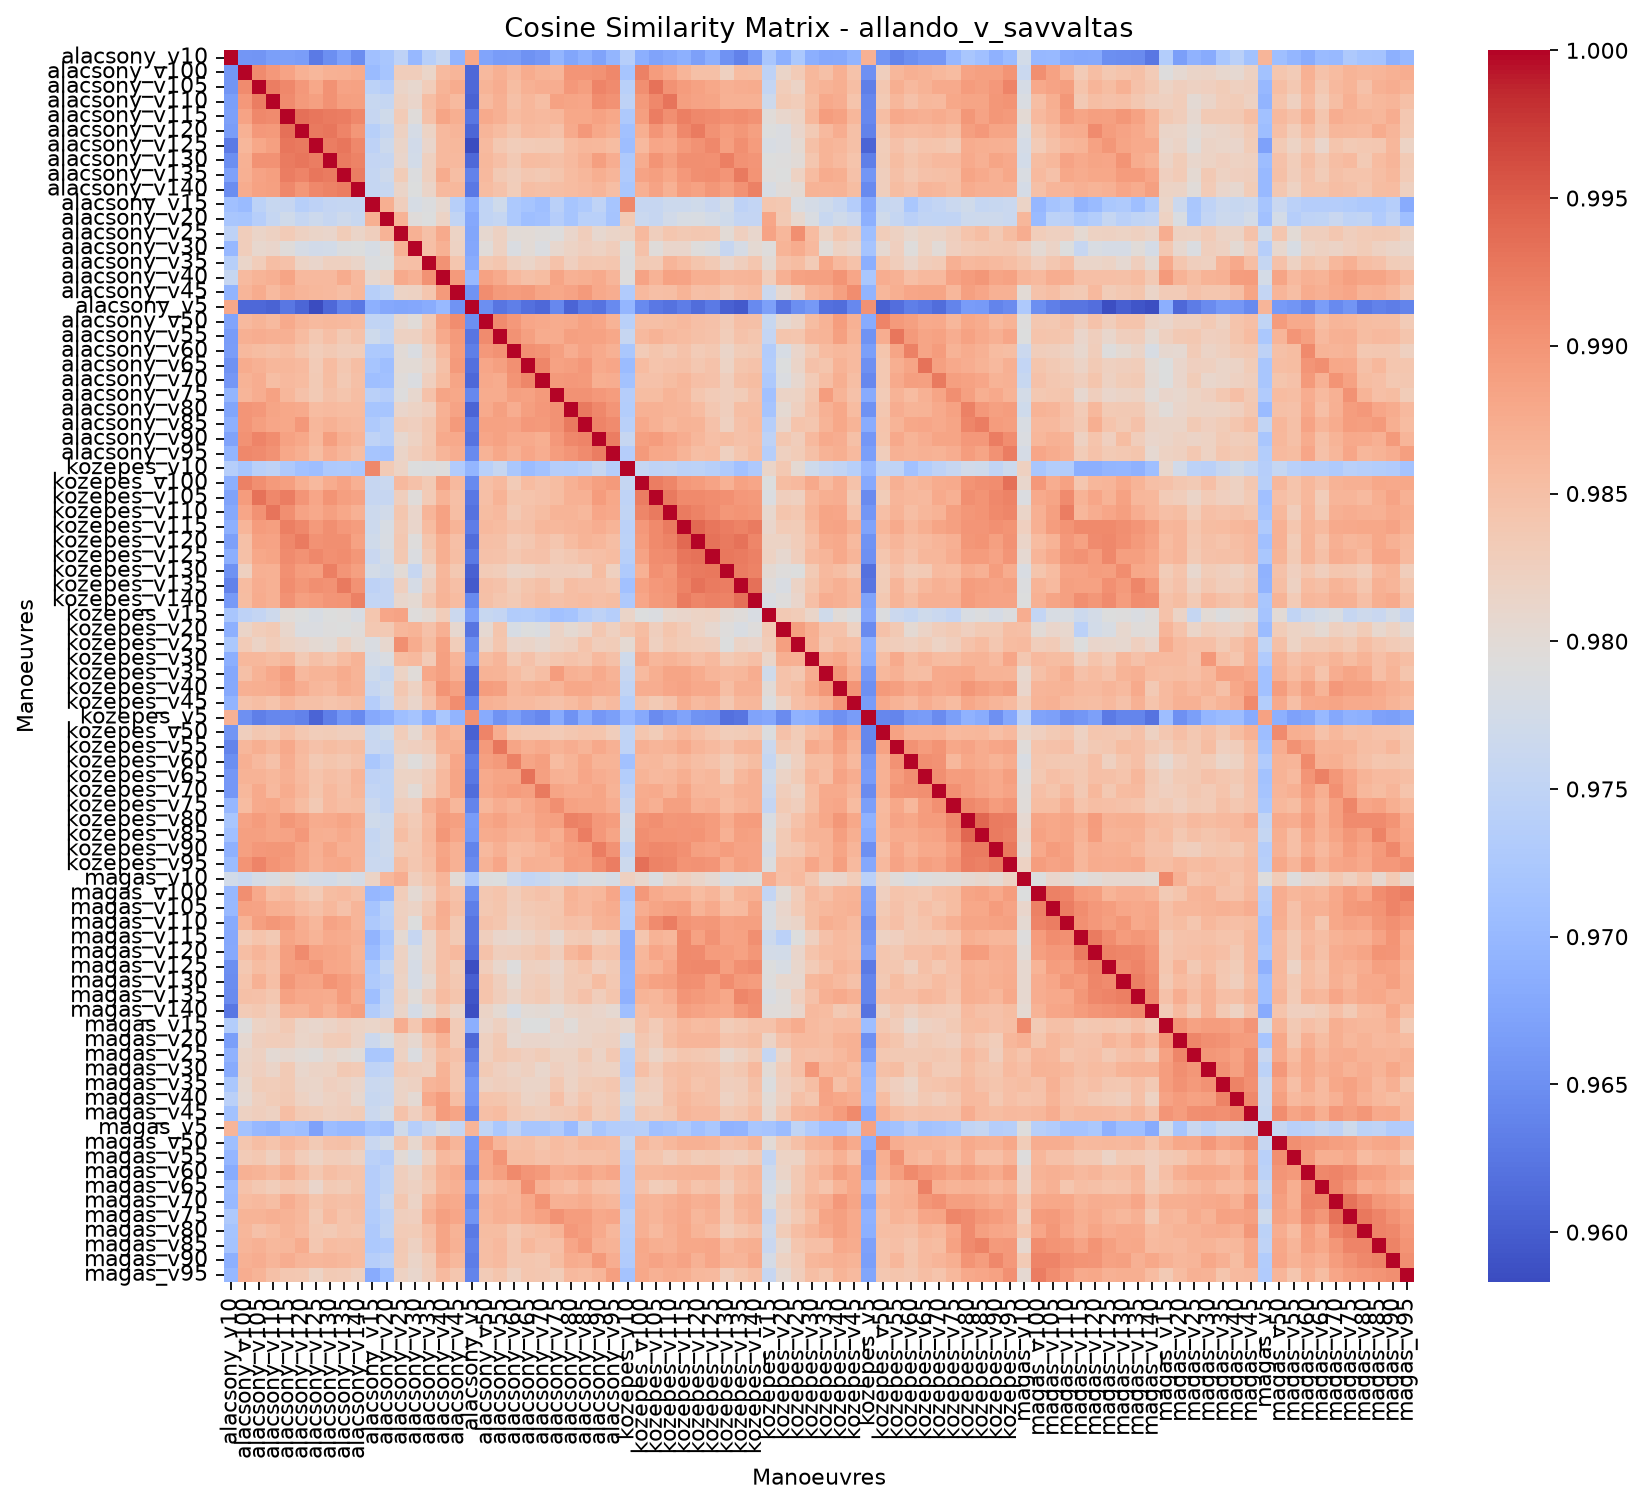

Source data for this figure (header and first rows):
, allando_v_savvaltas_alacsony_v10, allando_v_savvaltas_alacsony_v100, allando_v_savvaltas_alacsony_v105, allando_v_savvaltas_alacsony_v110, allando_v_savvaltas_alacsony_v115, allando_v_savvaltas_alacsony_v120, allando_v_savvaltas_alacsony_v125, allando_v_savvaltas_alacsony_v130, allando_v_savvaltas_alacsony_v135, allando_v_savvaltas_alacsony_v140, allando_v_savvaltas_alacsony_v15, allando_v_savvaltas_alacsony_v20, allando_v_savvaltas_alacsony_v25, allando_v_savvaltas_alacsony_v30, allando_v_savvaltas_alacsony_v35, allando_v_savvaltas_alacsony_v40, allando_v_savvaltas_alacsony_v45, allando_v_savvaltas_alacsony_v5, allando_v_savvaltas_alacsony_v50, allando_v_savvaltas_alacsony_v55, allando_v_savvaltas_alacsony_v60, allando_v_savvaltas_alacsony_v65, allando_v_savvaltas_alacsony_v70
allando_v_savvaltas_alacsony_v10, 1, 0.9657, 0.9655, 0.9667, 0.9668, 0.9665, 0.9627, 0.9649, 0.967, 0.9647, 0.971, 0.972, 0.9747, 0.97, 0.9739, 0.9759, 0.9692, 0.9881, 0.9674, 0.9663, 0.9666, 0.9652, 0.9659
allando_v_savvaltas_alacsony_v100, 0.9657, 1, 0.9909, 0.9897, 0.9886, 0.9868, 0.9862, 0.9869, 0.9871, 0.9875, 0.9703, 0.9719, 0.9829, 0.9827, 0.9813, 0.9857, 0.9863, 0.9609, 0.986, 0.987, 0.986, 0.9875, 0.9868
allando_v_savvaltas_alacsony_v105, 0.9655, 0.9909, 1, 0.9923, 0.9913, 0.9897, 0.9881, 0.9904, 0.9885, 0.9887, 0.9745, 0.9737, 0.9815, 0.9808, 0.9829, 0.9865, 0.9875, 0.9611, 0.9865, 0.9874, 0.9854, 0.9869, 0.9874
allando_v_savvaltas_alacsony_v110, 0.9667, 0.9897, 0.9923, 1, 0.991, 0.9896, 0.9888, 0.9903, 0.9889, 0.9888, 0.976, 0.9757, 0.9822, 0.9811, 0.9853, 0.9871, 0.9857, 0.9605, 0.9857, 0.987, 0.9849, 0.9862, 0.9853
allando_v_savvaltas_alacsony_v115, 0.9668, 0.9886, 0.9913, 0.991, 1, 0.9934, 0.9928, 0.9925, 0.9923, 0.9912, 0.9758, 0.9771, 0.9833, 0.9796, 0.9848, 0.9884, 0.9872, 0.9624, 0.9878, 0.9871, 0.9855, 0.9862, 0.9859
allando_v_savvaltas_alacsony_v120, 0.9665, 0.9868, 0.9897, 0.9896, 0.9934, 1, 0.9925, 0.9929, 0.9916, 0.9898, 0.9738, 0.9756, 0.9822, 0.978, 0.9818, 0.9859, 0.9864, 0.9609, 0.9865, 0.9856, 0.9842, 0.9857, 0.9856
allando_v_savvaltas_alacsony_v125, 0.9627, 0.9862, 0.9881, 0.9888, 0.9928, 0.9925, 1, 0.9922, 0.9929, 0.9913, 0.9746, 0.9767, 0.9815, 0.9773, 0.9811, 0.986, 0.9861, 0.9583, 0.9857, 0.9838, 0.9829, 0.9833, 0.9835
allando_v_savvaltas_alacsony_v130, 0.9649, 0.9869, 0.9904, 0.9903, 0.9925, 0.9929, 0.9922, 1, 0.9924, 0.9918, 0.9754, 0.9757, 0.9812, 0.9774, 0.9824, 0.9859, 0.986, 0.961, 0.986, 0.9851, 0.9836, 0.9856, 0.9854
allando_v_savvaltas_alacsony_v135, 0.967, 0.9871, 0.9885, 0.9889, 0.9923, 0.9916, 0.9929, 0.9924, 1, 0.9923, 0.9756, 0.9767, 0.9831, 0.9789, 0.9823, 0.9875, 0.9853, 0.9637, 0.9859, 0.9836, 0.9829, 0.9839, 0.9837
allando_v_savvaltas_alacsony_v140, 0.9647, 0.9875, 0.9887, 0.9888, 0.9912, 0.9898, 0.9913, 0.9918, 0.9923, 1, 0.9756, 0.9759, 0.9814, 0.9791, 0.9815, 0.986, 0.9861, 0.9626, 0.9855, 0.9847, 0.9829, 0.9852, 0.9849
allando_v_savvaltas_alacsony_v15, 0.971, 0.9703, 0.9745, 0.976, 0.9758, 0.9738, 0.9746, 0.9754, 0.9756, 0.9756, 1, 0.9872, 0.9827, 0.9781, 0.9789, 0.9807, 0.9739, 0.9689, 0.9751, 0.9769, 0.9725, 0.9719, 0.971
allando_v_savvaltas_alacsony_v20, 0.972, 0.9719, 0.9737, 0.9757, 0.9771, 0.9756, 0.9767, 0.9757, 0.9767, 0.9759, 0.9872, 1, 0.9868, 0.9796, 0.979, 0.9819, 0.9751, 0.9678, 0.9752, 0.9756, 0.9726, 0.971, 0.9712
allando_v_savvaltas_alacsony_v25, 0.9747, 0.9829, 0.9815, 0.9822, 0.9833, 0.9822, 0.9815, 0.9812, 0.9831, 0.9814, 0.9827, 0.9868, 1, 0.9869, 0.985, 0.9878, 0.9819, 0.9674, 0.9807, 0.9822, 0.9799, 0.9801, 0.9796
allando_v_savvaltas_alacsony_v30, 0.97, 0.9827, 0.9808, 0.9811, 0.9796, 0.978, 0.9773, 0.9774, 0.9789, 0.9791, 0.9781, 0.9796, 0.9869, 1, 0.9851, 0.9868, 0.982, 0.9676, 0.9797, 0.9821, 0.9786, 0.98, 0.9788
allando_v_savvaltas_alacsony_v35, 0.9739, 0.9813, 0.9829, 0.9853, 0.9848, 0.9818, 0.9811, 0.9824, 0.9823, 0.9815, 0.9789, 0.979, 0.985, 0.9851, 1, 0.9902, 0.9842, 0.9684, 0.9834, 0.984, 0.9821, 0.9813, 0.9825
allando_v_savvaltas_alacsony_v40, 0.9759, 0.9857, 0.9865, 0.9871, 0.9884, 0.9859, 0.986, 0.9859, 0.9875, 0.986, 0.9807, 0.9819, 0.9878, 0.9868, 0.9902, 1, 0.9895, 0.9702, 0.9887, 0.9877, 0.9859, 0.985, 0.9854
allando_v_savvaltas_alacsony_v45, 0.9692, 0.9863, 0.9875, 0.9857, 0.9872, 0.9864, 0.9861, 0.986, 0.9853, 0.9861, 0.9739, 0.9751, 0.9819, 0.982, 0.9842, 0.9895, 1, 0.9654, 0.9909, 0.9895, 0.9892, 0.9896, 0.9883
allando_v_savvaltas_alacsony_v5, 0.9881, 0.9609, 0.9611, 0.9605, 0.9624, 0.9609, 0.9583, 0.961, 0.9637, 0.9626, 0.9689, 0.9678, 0.9674, 0.9676, 0.9684, 0.9702, 0.9654, 1, 0.9649, 0.9623, 0.9633, 0.9619, 0.961
allando_v_savvaltas_alacsony_v50, 0.9674, 0.986, 0.9865, 0.9857, 0.9878, 0.9865, 0.9857, 0.986, 0.9859, 0.9855, 0.9751, 0.9752, 0.9807, 0.9797, 0.9834, 0.9887, 0.9909, 0.9649, 1, 0.991, 0.9897, 0.9882, 0.9878
allando_v_savvaltas_alacsony_v55, 0.9663, 0.987, 0.9874, 0.987, 0.9871, 0.9856, 0.9838, 0.9851, 0.9836, 0.9847, 0.9769, 0.9756, 0.9822, 0.9821, 0.984, 0.9877, 0.9895, 0.9623, 0.991, 1, 0.9903, 0.9888, 0.9875
allando_v_savvaltas_alacsony_v60, 0.9666, 0.986, 0.9854, 0.9849, 0.9855, 0.9842, 0.9829, 0.9836, 0.9829, 0.9829, 0.9725, 0.9726, 0.9799, 0.9786, 0.9821, 0.9859, 0.9892, 0.9633, 0.9897, 0.9903, 1, 0.9905, 0.9901
allando_v_savvaltas_alacsony_v65, 0.9652, 0.9875, 0.9869, 0.9862, 0.9862, 0.9857, 0.9833, 0.9856, 0.9839, 0.9852, 0.9719, 0.971, 0.9801, 0.98, 0.9813, 0.985, 0.9896, 0.9619, 0.9882, 0.9888, 0.9905, 1, 0.9914
allando_v_savvaltas_alacsony_v70, 0.9659, 0.9868, 0.9874, 0.9853, 0.9859, 0.9856, 0.9835, 0.9854, 0.9837, 0.9849, 0.971, 0.9712, 0.9796, 0.9788, 0.9825, 0.9854, 0.9883, 0.961, 0.9878, 0.9875, 0.9901, 0.9914, 1
allando_v_savvaltas_alacsony_v75, 0.9695, 0.9864, 0.9874, 0.9887, 0.9863, 0.9847, 0.9835, 0.9849, 0.9843, 0.9853, 0.9741, 0.9735, 0.9793, 0.9808, 0.9846, 0.9883, 0.9881, 0.9643, 0.9875, 0.9876, 0.9889, 0.9886, 0.9895
allando_v_savvaltas_alacsony_v80, 0.9676, 0.99, 0.9897, 0.9884, 0.9881, 0.9877, 0.9856, 0.9858, 0.9856, 0.9856, 0.9718, 0.972, 0.9812, 0.9818, 0.9826, 0.9869, 0.9885, 0.9606, 0.9878, 0.9888, 0.9874, 0.989, 0.9896
allando_v_savvaltas_alacsony_v85, 0.9687, 0.9901, 0.9891, 0.9882, 0.988, 0.9897, 0.9862, 0.9868, 0.9863, 0.986, 0.9728, 0.9741, 0.9829, 0.9825, 0.9839, 0.9873, 0.9895, 0.9628, 0.9887, 0.9886, 0.9885, 0.9897, 0.9895
allando_v_savvaltas_alacsony_v90, 0.9672, 0.9903, 0.9916, 0.9908, 0.9887, 0.988, 0.9861, 0.9889, 0.9873, 0.9864, 0.9748, 0.974, 0.9808, 0.982, 0.9839, 0.9877, 0.9879, 0.9622, 0.9882, 0.9887, 0.9877, 0.9877, 0.9872
allando_v_savvaltas_alacsony_v95, 0.9695, 0.9912, 0.9909, 0.9903, 0.9881, 0.9872, 0.9854, 0.9874, 0.9864, 0.9853, 0.9719, 0.9717, 0.9815, 0.9827, 0.9841, 0.9864, 0.9874, 0.9644, 0.9868, 0.988, 0.9868, 0.9881, 0.9874
allando_v_savvaltas_kozepes_v10, 0.9736, 0.9719, 0.9741, 0.9747, 0.9728, 0.9713, 0.9708, 0.9726, 0.9729, 0.9722, 0.9913, 0.9835, 0.9818, 0.979, 0.9788, 0.9792, 0.9731, 0.9696, 0.9741, 0.9757, 0.9722, 0.9704, 0.9714
allando_v_savvaltas_kozepes_v100, 0.9686, 0.9919, 0.9907, 0.9895, 0.989, 0.9872, 0.9859, 0.9875, 0.9886, 0.987, 0.9758, 0.9763, 0.9859, 0.9847, 0.9835, 0.9885, 0.9859, 0.9644, 0.9851, 0.986, 0.9833, 0.9856, 0.9848
allando_v_savvaltas_kozepes_v105, 0.9672, 0.9893, 0.9933, 0.9913, 0.9922, 0.99, 0.9882, 0.9902, 0.989, 0.9885, 0.9759, 0.9758, 0.9826, 0.9796, 0.9833, 0.9867, 0.9852, 0.9626, 0.9851, 0.9867, 0.9842, 0.9844, 0.9848
allando_v_savvaltas_kozepes_v110, 0.9679, 0.9881, 0.9902, 0.993, 0.9906, 0.9886, 0.9879, 0.9888, 0.988, 0.9869, 0.9766, 0.9773, 0.9841, 0.9813, 0.9863, 0.9887, 0.9852, 0.962, 0.9854, 0.9859, 0.9837, 0.9848, 0.9854
allando_v_savvaltas_kozepes_v115, 0.9689, 0.9863, 0.9893, 0.9891, 0.9921, 0.9913, 0.9896, 0.9907, 0.9897, 0.9892, 0.9766, 0.9783, 0.9837, 0.9811, 0.9855, 0.9884, 0.9866, 0.9631, 0.9859, 0.9856, 0.9846, 0.985, 0.9862
allando_v_savvaltas_kozepes_v120, 0.9669, 0.9849, 0.9886, 0.9885, 0.9913, 0.9925, 0.9903, 0.9907, 0.9907, 0.9886, 0.9771, 0.9784, 0.9839, 0.9793, 0.9844, 0.9872, 0.985, 0.9615, 0.9851, 0.9849, 0.9833, 0.984, 0.985
allando_v_savvaltas_kozepes_v125, 0.9686, 0.9849, 0.988, 0.9884, 0.991, 0.9903, 0.9913, 0.9904, 0.9908, 0.9897, 0.9762, 0.9777, 0.9838, 0.9788, 0.9835, 0.9872, 0.9853, 0.9628, 0.9848, 0.9845, 0.9838, 0.9845, 0.9847
allando_v_savvaltas_kozepes_v130, 0.9652, 0.9823, 0.987, 0.9869, 0.9904, 0.9892, 0.989, 0.9921, 0.99, 0.9888, 0.9776, 0.977, 0.9801, 0.9759, 0.9812, 0.9862, 0.9837, 0.9604, 0.9834, 0.983, 0.9815, 0.9818, 0.9827
allando_v_savvaltas_kozepes_v135, 0.9636, 0.9857, 0.9873, 0.9869, 0.9908, 0.9898, 0.9906, 0.9904, 0.9926, 0.9904, 0.9747, 0.9756, 0.9825, 0.978, 0.9827, 0.9864, 0.9851, 0.9597, 0.9851, 0.9846, 0.9832, 0.9842, 0.985
allando_v_savvaltas_kozepes_v140, 0.9662, 0.9854, 0.9876, 0.9869, 0.9903, 0.9888, 0.9894, 0.99, 0.9902, 0.9919, 0.9753, 0.9755, 0.9811, 0.9804, 0.9841, 0.9865, 0.9856, 0.9644, 0.9849, 0.9841, 0.9835, 0.9846, 0.9854
allando_v_savvaltas_kozepes_v15, 0.9721, 0.9747, 0.9756, 0.9767, 0.9797, 0.9791, 0.9782, 0.979, 0.9794, 0.9782, 0.9841, 0.9881, 0.9886, 0.9795, 0.9801, 0.983, 0.9764, 0.9669, 0.9759, 0.9755, 0.9733, 0.9733, 0.9727
allando_v_savvaltas_kozepes_v20, 0.9688, 0.9815, 0.983, 0.9835, 0.981, 0.9788, 0.9787, 0.9792, 0.9791, 0.9796, 0.9837, 0.9837, 0.9863, 0.9866, 0.9847, 0.987, 0.9807, 0.9622, 0.9806, 0.9842, 0.978, 0.9791, 0.9788
allando_v_savvaltas_kozepes_v25, 0.9725, 0.9833, 0.9816, 0.9829, 0.9819, 0.9812, 0.9804, 0.9799, 0.982, 0.9801, 0.9786, 0.9809, 0.9907, 0.9875, 0.9854, 0.9887, 0.9829, 0.9649, 0.9817, 0.9841, 0.9812, 0.9814, 0.9806
allando_v_savvaltas_kozepes_v30, 0.9686, 0.9862, 0.9861, 0.9854, 0.9863, 0.9834, 0.9849, 0.9841, 0.9856, 0.9867, 0.9778, 0.9785, 0.9855, 0.9859, 0.9834, 0.9889, 0.9864, 0.9661, 0.9854, 0.9864, 0.9835, 0.9848, 0.9833
allando_v_savvaltas_kozepes_v35, 0.9678, 0.9849, 0.9867, 0.9879, 0.9891, 0.9859, 0.9866, 0.9866, 0.9875, 0.9866, 0.9769, 0.9759, 0.9818, 0.9797, 0.988, 0.9889, 0.987, 0.9618, 0.9867, 0.9865, 0.9856, 0.9843, 0.9853
allando_v_savvaltas_kozepes_v40, 0.9679, 0.9871, 0.9873, 0.9874, 0.9887, 0.9874, 0.9863, 0.9858, 0.9871, 0.9867, 0.9758, 0.9771, 0.984, 0.982, 0.9859, 0.9902, 0.9889, 0.9615, 0.9892, 0.9888, 0.9861, 0.9867, 0.9871
allando_v_savvaltas_kozepes_v45, 0.9693, 0.9847, 0.9852, 0.9845, 0.9863, 0.985, 0.985, 0.9844, 0.9848, 0.9855, 0.9735, 0.9762, 0.9828, 0.9811, 0.9846, 0.9882, 0.9907, 0.9642, 0.987, 0.9866, 0.9858, 0.9857, 0.9853
allando_v_savvaltas_kozepes_v5, 0.9869, 0.9651, 0.9633, 0.9641, 0.9643, 0.9636, 0.9607, 0.9632, 0.9657, 0.9643, 0.968, 0.9687, 0.9709, 0.9717, 0.9686, 0.9723, 0.9694, 0.9904, 0.9682, 0.9654, 0.9667, 0.965, 0.9643
allando_v_savvaltas_kozepes_v50, 0.9655, 0.9827, 0.984, 0.9835, 0.9852, 0.9838, 0.983, 0.9831, 0.9827, 0.9826, 0.9759, 0.9772, 0.983, 0.9806, 0.9842, 0.9874, 0.9862, 0.9603, 0.9916, 0.9874, 0.9842, 0.9838, 0.9838
allando_v_savvaltas_kozepes_v55, 0.9638, 0.9862, 0.9873, 0.9863, 0.9879, 0.9859, 0.9847, 0.9855, 0.985, 0.9855, 0.9761, 0.9756, 0.9821, 0.9825, 0.9828, 0.987, 0.9873, 0.9616, 0.9895, 0.9929, 0.9883, 0.9872, 0.9876
allando_v_savvaltas_kozepes_v60, 0.965, 0.987, 0.9859, 0.9847, 0.9874, 0.9856, 0.9837, 0.9843, 0.9838, 0.9846, 0.9722, 0.9743, 0.9809, 0.9794, 0.9813, 0.9851, 0.9881, 0.9632, 0.9889, 0.9895, 0.9919, 0.9884, 0.989
allando_v_savvaltas_kozepes_v65, 0.9659, 0.9867, 0.9867, 0.986, 0.9871, 0.9858, 0.9844, 0.9852, 0.9848, 0.9863, 0.9746, 0.9752, 0.9819, 0.9819, 0.9829, 0.9859, 0.9884, 0.9626, 0.9878, 0.9883, 0.9883, 0.9932, 0.9889
allando_v_savvaltas_kozepes_v70, 0.9658, 0.9861, 0.9877, 0.9859, 0.9876, 0.9862, 0.9842, 0.9859, 0.9849, 0.9862, 0.9753, 0.975, 0.9816, 0.9798, 0.9833, 0.9859, 0.9883, 0.9615, 0.9879, 0.9887, 0.9893, 0.9888, 0.9925
allando_v_savvaltas_kozepes_v75, 0.9698, 0.9857, 0.9877, 0.9881, 0.9868, 0.9854, 0.9836, 0.9858, 0.9852, 0.9855, 0.9763, 0.9752, 0.9827, 0.9824, 0.987, 0.9886, 0.9863, 0.9637, 0.9862, 0.9874, 0.9867, 0.9879, 0.9891
allando_v_savvaltas_kozepes_v80, 0.972, 0.9886, 0.9893, 0.9883, 0.9898, 0.989, 0.9876, 0.9877, 0.9883, 0.9876, 0.9771, 0.9767, 0.9845, 0.9832, 0.9859, 0.9893, 0.9888, 0.9664, 0.988, 0.9887, 0.9876, 0.9874, 0.9887
allando_v_savvaltas_kozepes_v85, 0.971, 0.9889, 0.9888, 0.9884, 0.9885, 0.9896, 0.9873, 0.9871, 0.9877, 0.9871, 0.9756, 0.9768, 0.9853, 0.9836, 0.9862, 0.9898, 0.9881, 0.9661, 0.9875, 0.9877, 0.9869, 0.9867, 0.9882
allando_v_savvaltas_kozepes_v90, 0.969, 0.9889, 0.9896, 0.9899, 0.9899, 0.9884, 0.987, 0.9884, 0.987, 0.9871, 0.976, 0.9767, 0.9837, 0.9838, 0.9857, 0.9884, 0.9868, 0.9638, 0.9859, 0.9871, 0.9856, 0.9859, 0.9867
allando_v_savvaltas_kozepes_v95, 0.9704, 0.9901, 0.9916, 0.9902, 0.9895, 0.9884, 0.9868, 0.9879, 0.988, 0.9868, 0.9763, 0.9764, 0.9855, 0.984, 0.9853, 0.9886, 0.9868, 0.9646, 0.9867, 0.9882, 0.9853, 0.987, 0.9869
allando_v_savvaltas_magas_v10, 0.9774, 0.9763, 0.9778, 0.9785, 0.9802, 0.9786, 0.9777, 0.9774, 0.9786, 0.9777, 0.9817, 0.9863, 0.9873, 0.9826, 0.9844, 0.9864, 0.9801, 0.9728, 0.9792, 0.979, 0.9765, 0.9754, 0.976
allando_v_savvaltas_magas_v100, 0.97, 0.9907, 0.9879, 0.9852, 0.9859, 0.9843, 0.9833, 0.9854, 0.9858, 0.9849, 0.9699, 0.9703, 0.983, 0.9803, 0.9824, 0.9859, 0.9847, 0.9649, 0.984, 0.9845, 0.9828, 0.9843, 0.9847
allando_v_savvaltas_magas_v105, 0.9701, 0.9887, 0.9886, 0.9872, 0.9868, 0.9857, 0.985, 0.9861, 0.9847, 0.9864, 0.9717, 0.9746, 0.9823, 0.9817, 0.9839, 0.9874, 0.9852, 0.9633, 0.9838, 0.9842, 0.9827, 0.9836, 0.984
allando_v_savvaltas_magas_v110, 0.9682, 0.9866, 0.989, 0.9898, 0.9894, 0.9873, 0.9862, 0.9885, 0.988, 0.9865, 0.9727, 0.9742, 0.9824, 0.9791, 0.985, 0.9872, 0.9839, 0.9622, 0.9846, 0.9841, 0.9822, 0.983, 0.9836
... 24 more rows
